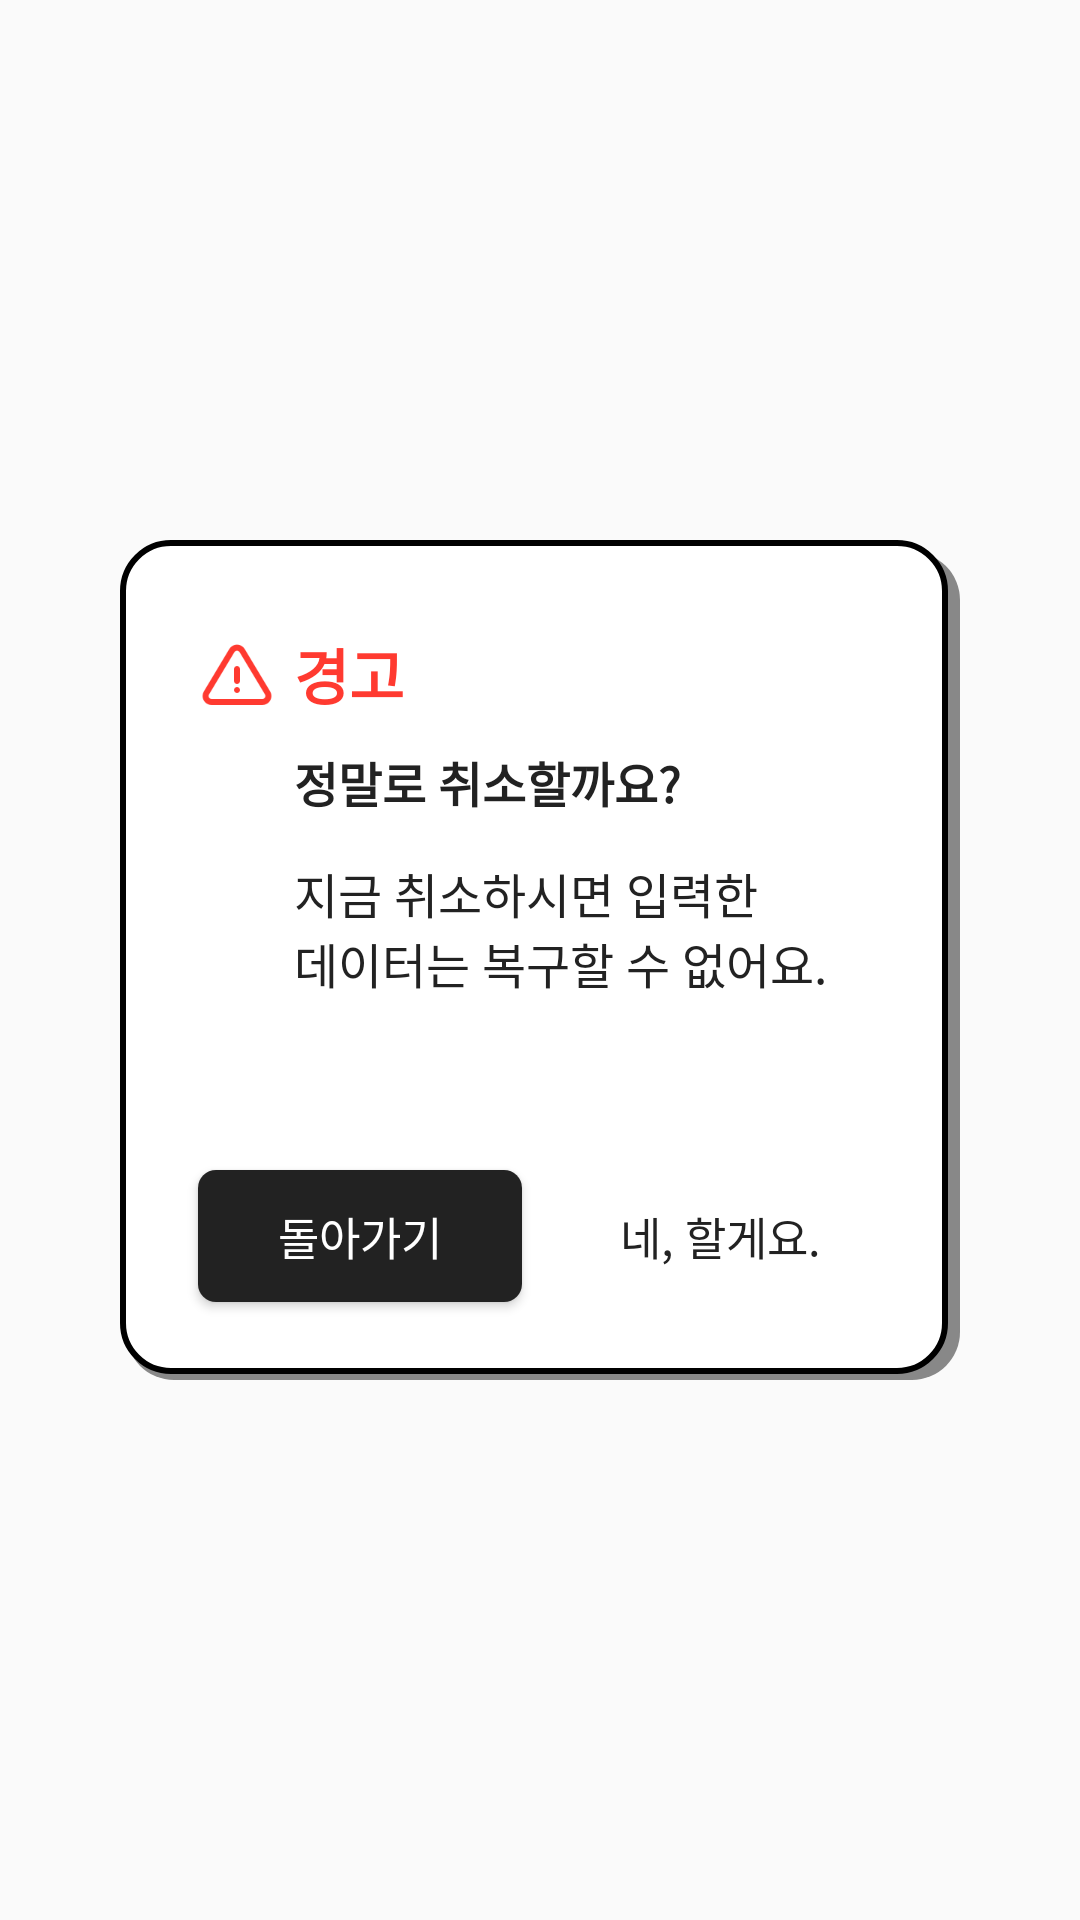

Reconstruct the res/layout file that produces this screen, plus the resources it refers to.
<!-- AndroidManifest.xml: application theme AppTheme -->
<!-- res/layout/dialog_add_fast_cancel.xml -->
<?xml version="1.0" encoding="utf-8"?>
<RelativeLayout
    xmlns:android="http://schemas.android.com/apk/res/android"
    android:layout_height="match_parent"
    android:layout_width="match_parent">

    <RelativeLayout
        android:orientation="vertical"
        android:layout_width="280dp"
        android:layout_height="280dp"
        android:layout_centerInParent="true"
        android:background="@drawable/custom_dialog_back">
        
        <ImageView
            android:src="@drawable/ic_popup_caution"
            android:layout_width="26dp"
            android:layout_height="26dp"
            android:layout_marginStart="26dp"
            android:layout_marginTop="32dp"/>

        <TextView
            android:layout_width="wrap_content"
            android:layout_height="wrap_content"
            android:layout_marginStart="58dp"
            android:layout_marginTop="30dp"
            android:text="@string/dialog_topic_warning"
            android:textSize="20dp"
            android:textStyle="bold"
            android:textColor="@color/dialog_topic_warning_txt"/>

        <TextView
            android:layout_width="wrap_content"
            android:layout_height="wrap_content"
            android:layout_marginStart="58dp"
            android:layout_marginTop="69dp"
            android:text="@string/dialog_add_fast_cancel_title"
            android:textSize="16dp"
            android:textStyle="bold"
            android:textColor="@color/dialog_title_txt"/>

        <TextView
            android:layout_width="wrap_content"
            android:layout_height="wrap_content"
            android:layout_marginStart="58dp"
            android:layout_marginTop="106dp"
            android:text="@string/dialog_add_fast_cancel_content"
            android:textSize="16dp"
            android:textStyle="normal"
            android:textColor="@color/dialog_content_txt"/>

        <Button
            android:id="@+id/negative_Btn"
            android:layout_width="108dp"
            android:layout_height="44dp"
            android:layout_alignParentBottom="true"
            android:layout_margin="26dp"
            android:textAllCaps="false"
            android:text="@string/dialog_add_fast_cancel_negative_btn"
            android:textSize="15dp"
            android:textColor="@color/dialog_negative_btn_txt"
            android:background="@drawable/custom_dialog_negative_btn_back"/>

        <Button
            android:id="@+id/positive_Btn"
            android:layout_width="108dp"
            android:layout_height="44dp"
            android:textAllCaps="false"
            android:layout_alignParentEnd="true"
            android:layout_alignParentBottom="true"
            android:layout_margin="26dp"
            android:text="@string/dialog_add_fast_cancel_positive_btn"
            android:textSize="15dp"
            android:textColor="@color/dialog_positive_btn_txt"
            android:background="@color/transparent"/>

    </RelativeLayout>

</RelativeLayout>
<!-- resources referenced by this layout -->
<resources>
  <color name="dialog_content_txt">#222222</color>
  <color name="dialog_negative_btn_txt">#ffffff</color>
  <color name="dialog_positive_btn_txt">#222222</color>
  <color name="dialog_title_txt">#222222</color>
  <color name="dialog_topic_warning_txt">#ff3a30</color>
  <color name="transparent">#00000000</color>
  <!-- drawable custom_dialog_back (drawable) -->
  <?xml version="1.0" encoding="utf-8"?>
  <layer-list
      xmlns:android="http://schemas.android.com/apk/res/android">
  
      
      <item
          android:top="4dp"
          android:left="2dp">
          <shape
              android:shape="rectangle">
              <solid
                  android:color="@color/dialog_basic_shadow"/>
              <corners
                  android:radius="16dp"/>
          </shape>
      </item>
  
      
      <item
          android:bottom="2dp"
          android:right="4dp">
          <shape
              android:shape="rectangle">
              <solid
                  android:color="@color/dialog_basic_back"/>
              <corners
                  android:radius="16dp"/>
              <stroke
                  android:width="2dp"
                  android:color="@color/dialog_stroke"/>
          </shape>
      </item>
  </layer-list>
  <!-- drawable custom_dialog_negative_btn_back (drawable) -->
  <?xml version="1.0" encoding="utf-8"?>
  <shape xmlns:android="http://schemas.android.com/apk/res/android"
      android:shape="rectangle">
      <solid
          android:color="@color/dialog_negative_btn_back"/>
      <corners
          android:radius="6dp"/>
  </shape>
  <!-- drawable ic_popup_caution: png bitmap (drawable, 2402 bytes) -->
  <string name="dialog_add_fast_cancel_content">지금 취소하시면 입력한\n데이터는 복구할 수 없어요.</string>
  <string name="dialog_add_fast_cancel_negative_btn">돌아가기</string>
  <string name="dialog_add_fast_cancel_positive_btn">네, 할게요.</string>
  <string name="dialog_add_fast_cancel_title">정말로 취소할까요?</string>
  <string name="dialog_topic_warning">경고</string>
  <style name="AppTheme" parent="Theme.AppCompat.Light.NoActionBar">
          
          <item name="colorPrimary">@color/colorPrimary</item>
          <item name="colorPrimaryDark">@color/colorPrimaryDark</item>
          <item name="colorAccent">@color/colorAccent</item>
  
      </style>
  <color name="dialog_basic_shadow">#888888</color>
  <color name="dialog_basic_back">#ffffff</color>
  <color name="dialog_stroke">#000000</color>
  <color name="dialog_negative_btn_back">#222222</color>
  <color name="colorPrimary">#ff8445</color>
  <color name="colorPrimaryDark">#000000</color>
  <color name="colorAccent">#ff8445</color>
</resources>
